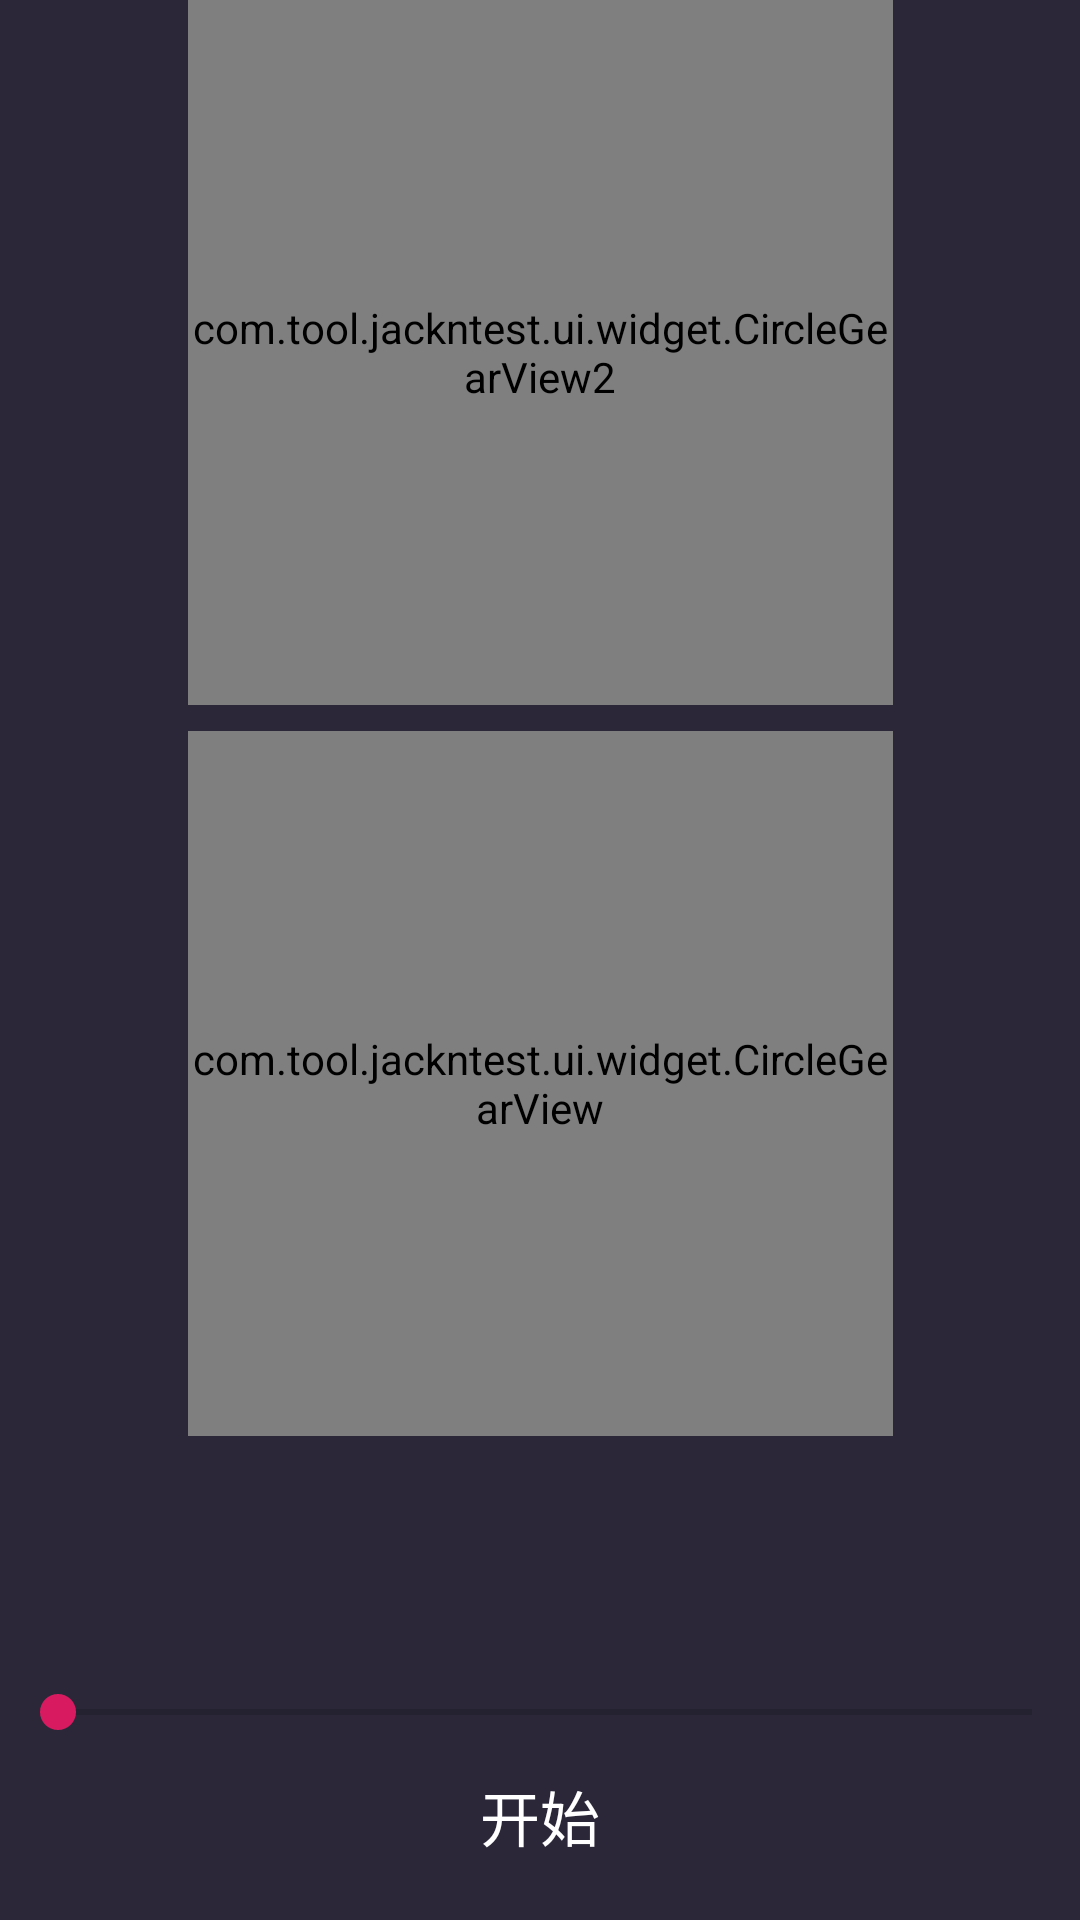

Here is an Android app screen rendered from its layout file. Give the layout XML and the strings, colors and styles it references.
<!-- AndroidManifest.xml: application theme AppTheme -->
<!-- res/layout/activity_view.xml -->
<?xml version="1.0" encoding="utf-8"?>
<android.support.constraint.ConstraintLayout xmlns:android="http://schemas.android.com/apk/res/android"
    xmlns:app="http://schemas.android.com/apk/res-auto"
    xmlns:tools="http://schemas.android.com/tools"
    android:layout_width="match_parent"
    android:layout_height="match_parent"
    android:background="@color/mainbgcolor"
    tools:context=".ui.activity.MainActivity">

    <com.tool.jackntest.ui.widget.CircleGearView2
        android:id="@+id/test"
        app:center_txt_color="@color/white"
        app:center_txt_size="47sp"
        app:center_txt_bottom_size="13sp"
        app:center_txt_status="测试中"

        app:round_width="7dp"
        app:round_color="@color/maincolor"

        app:inner_round_width="2dp"
        app:inner_round_color="@color/white33"



        app:layout_constraintTop_toTopOf="parent"
        android:layout_width="235dp"
        android:layout_height="235dp"
        app:layout_constraintLeft_toLeftOf="parent"
        app:layout_constraintRight_toRightOf="parent"
        />


    <com.tool.jackntest.ui.widget.CircleGearView
        android:id="@+id/circle"
        android:layout_width="235dp"
        android:layout_height="235dp"
        android:layout_centerInParent="true"
        android:layout_gravity="center"
        app:layout_constraintBottom_toBottomOf="parent"
        app:layout_constraintLeft_toLeftOf="parent"
        app:layout_constraintRight_toRightOf="parent"
        app:layout_constraintTop_toTopOf="parent"
        app:layout_constraintVertical_bias="0.602" />


    <SeekBar
        android:id="@+id/seekBar"
        android:layout_width="match_parent"
        android:layout_height="40dp"
        android:layout_alignParentStart="true"
        android:layout_alignParentLeft="true"
        android:layout_marginTop="72dp"
        android:max="100"
        android:progress="1"
        android:visibility="visible"
        app:layout_constraintTop_toBottomOf="@+id/circle"
        app:layout_goneMarginTop="150dp"
        tools:layout_editor_absoluteX="16dp" />

    <TextView
        android:id="@+id/start"
        android:layout_width="wrap_content"
        android:layout_height="wrap_content"
        android:padding="20dp"
        android:text="开始"
        android:textColor="@color/white"
        android:textSize="20sp"
        app:layout_constraintBottom_toBottomOf="parent"
        app:layout_constraintLeft_toLeftOf="parent"
        app:layout_constraintRight_toRightOf="parent" />

</android.support.constraint.ConstraintLayout>
<!-- resources referenced by this layout -->
<resources>
  <color name="mainbgcolor">#2b2739</color>
  <color name="maincolor">#82C462</color>
  <color name="white">#ffffff</color>
  <color name="white33">#33FFFFFF</color>
  <style name="AppTheme" parent="Theme.AppCompat.Light.DarkActionBar">
          
          <item name="colorPrimary">@color/colorPrimary</item>
          <item name="colorPrimaryDark">@color/colorPrimaryDark</item>
          <item name="colorAccent">@color/colorAccent</item>
      </style>
  <color name="colorPrimary">#008577</color>
  <color name="colorPrimaryDark">#00574B</color>
  <color name="colorAccent">#D81B60</color>
</resources>
